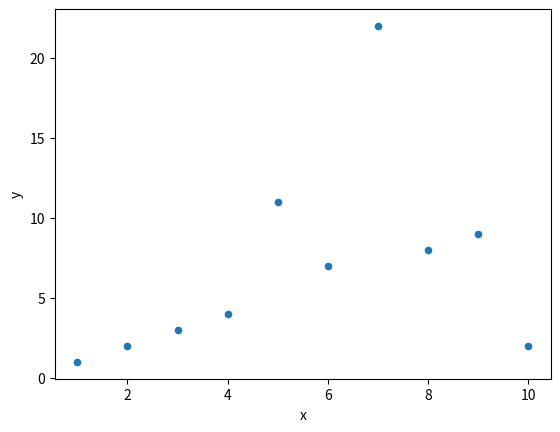

This chart was generated by the following Python code:
import pandas as pd
import matplotlib.pyplot as plt

data = pd.DataFrame({
    "x":range(1,11),
    "y":[1,2,3,4,11,7,22,8,9,2]
})

data.plot(x = 'x', y = 'y', kind = 'scatter')
plt.show()
